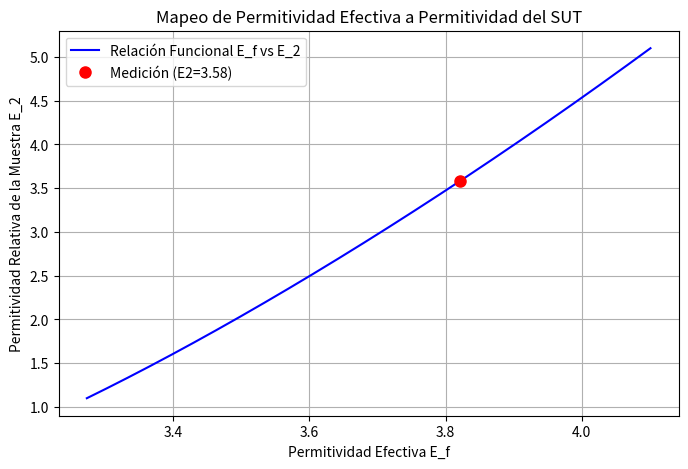

The matplotlib source for this figure:
import numpy as np
import pandas as pd
import matplotlib.pyplot as plt
from scipy.integrate import quad

# ====================================================================
# I. CONSTANTES Y PARÁMETROS (AJUSTAR AQUÍ)
# ====================================================================

EPSILON_0 = 8.854e-12
INF_SIMULADO = 100.0

E_1_MRR = 4.3
H_MRR = 0.00156
W_LINE = 0.00285

S_SUT = 0.00152
E_2_REF = 2.1

F_0_MEASURED = 1.531859e9   # Resonancia SIN SUT (descargada) en Hz
F_1_MEASURED = 1.412021e9 # Resonancia CON SUT (cargada) en Hz
#F_1_MEASURED += 0.01e9

# ====================================================================
# II. IMPLEMENTACIÓN DEL MÉTODO VARIACIONAL
# ====================================================================

def calculate_h_beta(beta, t=0):
    return 1.0

def calculate_g_beta(beta, E1, E2, E3, H, S, D):
    beta_abs = abs(beta)

    h_coth = 1.0 / np.tanh(beta_abs * H) if H < INF_SIMULADO else 1.0
    s_coth = 1.0 / np.tanh(beta_abs * S) if S < INF_SIMULADO else 1.0
    d_coth = 1.0 / np.tanh(beta_abs * D) if D < INF_SIMULADO else 1.0

    Num = E3 * d_coth + E2 * s_coth
    Den = beta_abs * (E3 * d_coth * (E1 * h_coth + E2 * s_coth) + E2 * (E2 + E1 * h_coth * s_coth))

    return Num / Den

def calculate_f_beta_sq(beta, w):
    u = beta * w / 2.0
    term1 = (8/5) * (np.sin(u) / u) if u != 0 else 8/5

    if u != 0:
        term2_u = u
    else:
        term2_u = 1.0e-12

    term2 = (12.0 / 5.0) / (term2_u**2) * (np.cos(u) - (2.0 * np.sin(u) / term2_u) + (np.sin(u/2) / (u/2))**2)

    return (term1 + term2)**2

def capacitance_integrand(beta, E1, E2, E3, H, S, D, w):
    f_sq = calculate_f_beta_sq(beta, w)
    g_val = calculate_g_beta(beta, E1, E2, E3, H, S, D)
    h_val = calculate_h_beta(beta)

    return f_sq * g_val * h_val

def calculate_capacitance(E1, E2, E3, H, S, D, w):
    """Calcula la Capacitancia C usando la integración numérica (Ec. 2), ajustada para estabilidad."""

    # -------------------------------------------------------------------
    # AJUSTES DE ESTABILIDAD NUMÉRICA:
    # 1. INTEGRATION_LIMIT: Límite superior finito en lugar de np.inf.
    # 2. MAX_ITERATIONS: Aumenta las subdivisiones de integración para mejor convergencia.
    # Si sigue fallando, prueba con 20000 y 200.
    # -------------------------------------------------------------------
    INTEGRATION_LIMIT = 20000
    MAX_ITERATIONS = 200

    # La integral es simétrica, integramos de 0 a INTEGRATION_LIMIT y multiplicamos por 2
    integral_result, error = quad(
        capacitance_integrand, 0, INTEGRATION_LIMIT,
        args=(E1, E2, E3, H, S, D, w),
        limit=MAX_ITERATIONS
    )

    # Ec. 2: 1/C = (1 / (pi * Q^2 * E0)) * Integral
    C = (np.pi * EPSILON_0) / (2.0 * integral_result)

    # Manejo de error: Si la integral es demasiado pequeña o grande, el resultado es dudoso.
    if error > 1e-4:
        print(f"ADVERTENCIA: La integral tuvo un alto error estimado: {error:.2e}")

    return C

# ====================================================================
# III. ALGORITMO (FIGURA 6)
# ====================================================================

def step1_2_calculate_c0_c1():
    C0 = calculate_capacitance(
        E1=1, E2=1, E3=1,
        H=H_MRR, S=INF_SIMULADO, D=INF_SIMULADO,
        w=W_LINE
    )

    C1 = calculate_capacitance(
        E1=E_1_MRR, E2=1, E3=1,
        H=H_MRR, S=INF_SIMULADO, D=INF_SIMULADO,
        w=W_LINE
    )

    return C0, C1

def step3_4_calculate_eff_perms(C0, C1, F0, F1):
    E_f0 = C1 / C0
    E_f1 = E_f0 * (F0 / F1)**2
    return E_f0, E_f1

def step5_map_e_f_to_e_2(C0, E_f1):
    """
    Mapea la permitividad efectiva medida (E_f1) a la permitividad del SUT (E_2).

    Ajuste: Se reduce el rango de mapeo (np.linspace) para forzar mayor precisión
    cerca del valor de referencia E_2_REF=2.3.
    """

    # Rango original: np.linspace(1.0, 10.0, 100)
    # Nuevo Rango Centrado en E_2_REF=2.3
    #E_2_REF = 2.3  # Usamos el valor de referencia de tu prueba de Teflon
    e2_vector = np.linspace(E_2_REF - 1.0, E_2_REF + 3.0, 500) # Rango más fino y centrado

    ef_vector = []

    for E2_test in e2_vector:
        C_sut = calculate_capacitance(
            E1=E_1_MRR, E2=E2_test, E3=1.0,
            H=H_MRR, S=S_SUT, D=INF_SIMULADO,
            w=W_LINE
        )
        E_f_test = C_sut / C0
        ef_vector.append(E_f_test)

    ef_vector = np.array(ef_vector)

    # Buscar E_2_calculated por interpolación inversa
    # Usamos interp para encontrar qué valor de e2_vector corresponde a E_f1
    # Aseguramos que los vectores estén ordenados para la interpolación
    idx = np.argsort(ef_vector)
    E_2_calculated = np.interp(E_f1, ef_vector[idx], e2_vector[idx])

    return E_2_calculated, e2_vector, ef_vector

# ====================================================================
# IV. FUNCIÓN PRINCIPAL Y COMPARACIÓN
# ====================================================================

def run_analysis():
    print("--- ANÁLISIS DE PERMITIVIDAD CON MRR ---")
    print(f"Parámetros MRR: E1={E_1_MRR}, H={H_MRR*1e3:.2f} mm, W={W_LINE*1e3:.2f} mm")
    print(f"Parámetros SUT: S={S_SUT*1e3:.2f} mm, E2_Ref={E_2_REF}")
    print(f"Frecuencias: F0={F_0_MEASURED/1e6:.2f} MHz, F1={F_1_MEASURED/1e6:.2f} MHz")
    print("-" * 55)

    C0, C1 = step1_2_calculate_c0_c1()

    E_f0, E_f1 = step3_4_calculate_eff_perms(C0, C1, F_0_MEASURED, F_1_MEASURED)

    print(f"Permitividad Efectiva Descargada (E_f0): {E_f0:.4f}")
    print(f"Permitividad Efectiva Cargada (E_f1): {E_f1:.4f}")
    print("-" * 55)

    E_2_calculated, e2_vector, ef_vector = step5_map_e_f_to_e_2(C0, E_f1)

    error_abs = abs(E_2_calculated - E_2_REF)
    error_percent = (error_abs / E_2_REF) * 100

    print(f"Valor E2 de Referencia (Teórico): {E_2_REF:.4f}")
    print(f"Valor E2 Calculado (por el script): {E_2_calculated:.4f}")
    print(f"Desviación Absoluta: {error_abs:.4f}")
    print(f"Error Porcentual: {error_percent:.2f}%")

    plt.figure(figsize=(8, 5))
    plt.plot(ef_vector, e2_vector, 'b-', label='Relación Funcional E_f vs E_2')

    plt.plot(E_f1, E_2_calculated, 'ro', markersize=8, label=f'Medición (E2={E_2_calculated:.2f})')

    plt.xlabel('Permitividad Efectiva E_f')
    plt.ylabel('Permitividad Relativa de la Muestra E_2')
    plt.title('Mapeo de Permitividad Efectiva a Permitividad del SUT')
    plt.grid(True)
    plt.legend()
    plt.show()

if __name__ == "__main__":
    run_analysis()